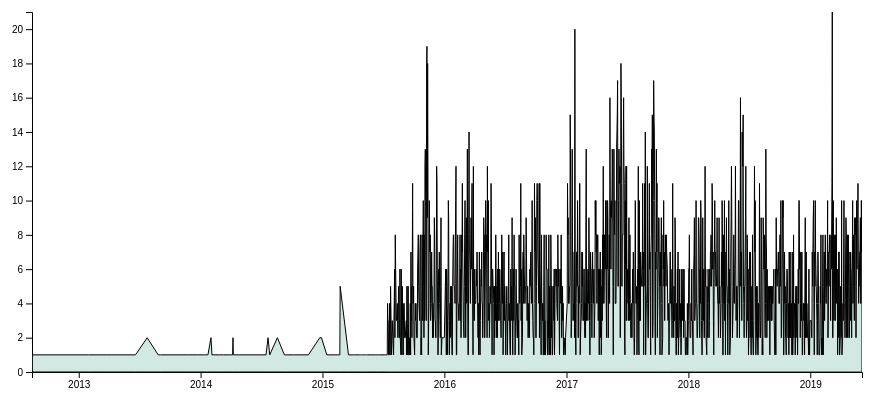
D3 v4 page, settled after 360 driven frames (6 s of simulated time); the page loaded 1 data file(s).


// set the dimensions and margins of the graph
var margin = {top: 10, right: 30, bottom: 30, left: 60},
    width = 920 - margin.left - margin.right,
    height = 400 - margin.top - margin.bottom;

// append the svg object to the body of the page
var svg = d3.select("#my_dataviz")
  .append("svg")
    .attr("width", width + margin.left + margin.right)
    .attr("height", height + margin.top + margin.bottom)
  .append("g")
    .attr("transform",
          "translate(" + margin.left + "," + margin.top + ")");

//Read the data
d3.csv("csv/crowded_periods.csv",

  // When reading the csv, I must format variables:
  function(d){
    return { date : d3.timeParse("%Y-%m-%d")(d.date), value : d.value }
  },

  // Now I can use this dataset:
  function(data) {

    // Add X axis --> it is a date format
    var x = d3.scaleTime()
      .domain(d3.extent(data, function(d) { return d.date; }))
      .range([ 0, width ]);
    xAxis = svg.append("g")
      .attr("transform", "translate(0," + height + ")")
      .call(d3.axisBottom(x));

    // Add Y axis
    var y = d3.scaleLinear()
      .domain([0, d3.max(data, function(d) { return +d.value; })])
      .range([ height, 0 ]);
    yAxis = svg.append("g")
      .call(d3.axisLeft(y));

    // Add a clipPath: everything out of this area won't be drawn.
    var clip = svg.append("defs").append("svg:clipPath")
        .attr("id", "clip")
        .append("svg:rect")
        .attr("width", width )
        .attr("height", height )
        .attr("x", 0)
        .attr("y", 0);

    // Add brushing
    var brush = d3.brushX()                   // Add the brush feature using the d3.brush function
        .extent( [ [0,0], [width,height] ] )  // initialise the brush area: start at 0,0 and finishes at width,height: it means I select the whole graph area
        .on("end", updateChart)               // Each time the brush selection changes, trigger the 'updateChart' function

    // Create the area variable: where both the area and the brush take place
    var area = svg.append('g')
      .attr("clip-path", "url(#clip)")

    // Create an area generator
    var areaGenerator = d3.area()
      .x(function(d) { return x(d.date) })
      .y0(y(0))
      .y1(function(d) { return y(d.value) })

    // Add the area
    area.append("path")
      .datum(data)
      .attr("class", "myArea")  // I add the class myArea to be able to modify it later on.
      .attr("fill", "#69b3a2")
      .attr("fill-opacity", .3)
      .attr("stroke", "black")
      .attr("stroke-width", 1)
      .attr("d", areaGenerator )

    // Add the brushing
    area
      .append("g")
        .attr("class", "brush")
        .call(brush);

    // A function that set idleTimeOut to null
    var idleTimeout
    function idled() { idleTimeout = null; }

    // A function that update the chart for given boundaries
    function updateChart() {

      // What are the selected boundaries?
      extent = d3.event.selection

      // If no selection, back to initial coordinate. Otherwise, update X axis domain
      if(!extent){
        if (!idleTimeout) return idleTimeout = setTimeout(idled, 350); // This allows to wait a little bit
        x.domain([ 4,8])
      }else{
        x.domain([ x.invert(extent[0]), x.invert(extent[1]) ])
        area.select(".brush").call(brush.move, null) // This remove the grey brush area as soon as the selection has been done
      }

      // Update axis and area position
      xAxis.transition().duration(1000).call(d3.axisBottom(x))
      area
          .select('.myArea')
          .transition()
          .duration(1000)
          .attr("d", areaGenerator)
    }

    // If user double click, reinitialize the chart
    svg.on("dblclick",function(){
      x.domain(d3.extent(data, function(d) { return d.date; }))
      xAxis.transition().call(d3.axisBottom(x))
      area
        .select('.myArea')
        .transition()
        .attr("d", areaGenerator)
    });

})




### data: csv/crowded_periods.csv
date, value
2012-08-14, 1
2013-01-30, 1
2013-03-26, 1
2013-04-26, 1
2013-06-20, 1
2013-07-25, 2
2013-08-27, 1
2013-09-03, 1
2013-11-25, 1
2013-12-22, 1
2014-01-13, 1
2014-01-21, 1
2014-01-23, 1
2014-02-01, 2
2014-02-04, 1
2014-02-26, 1
2014-03-11, 1
2014-03-31, 1
2014-04-07, 1
2014-04-08, 2
2014-04-09, 1
2014-04-25, 1
2014-07-16, 1
2014-07-22, 2
2014-07-27, 1
2014-08-19, 2
2014-09-09, 1
2014-09-16, 1
2014-10-06, 1
2014-11-01, 1
2014-11-20, 1
2014-12-24, 2
2014-12-29, 2
2015-01-14, 1
2015-01-15, 1
2015-02-08, 1
2015-02-17, 1
2015-02-22, 1
2015-02-23, 5
2015-03-20, 1
2015-03-24, 1
2015-03-31, 1
2015-04-07, 1
2015-04-21, 1
2015-04-25, 1
2015-04-27, 1
2015-04-28, 1
2015-04-30, 1
2015-05-01, 1
2015-05-07, 1
2015-05-10, 1
2015-05-12, 1
2015-05-13, 1
2015-05-14, 1
2015-05-15, 1
2015-05-29, 1
2015-06-08, 1
2015-06-13, 1
2015-06-17, 1
2015-06-20, 1
... 1,333 more rows